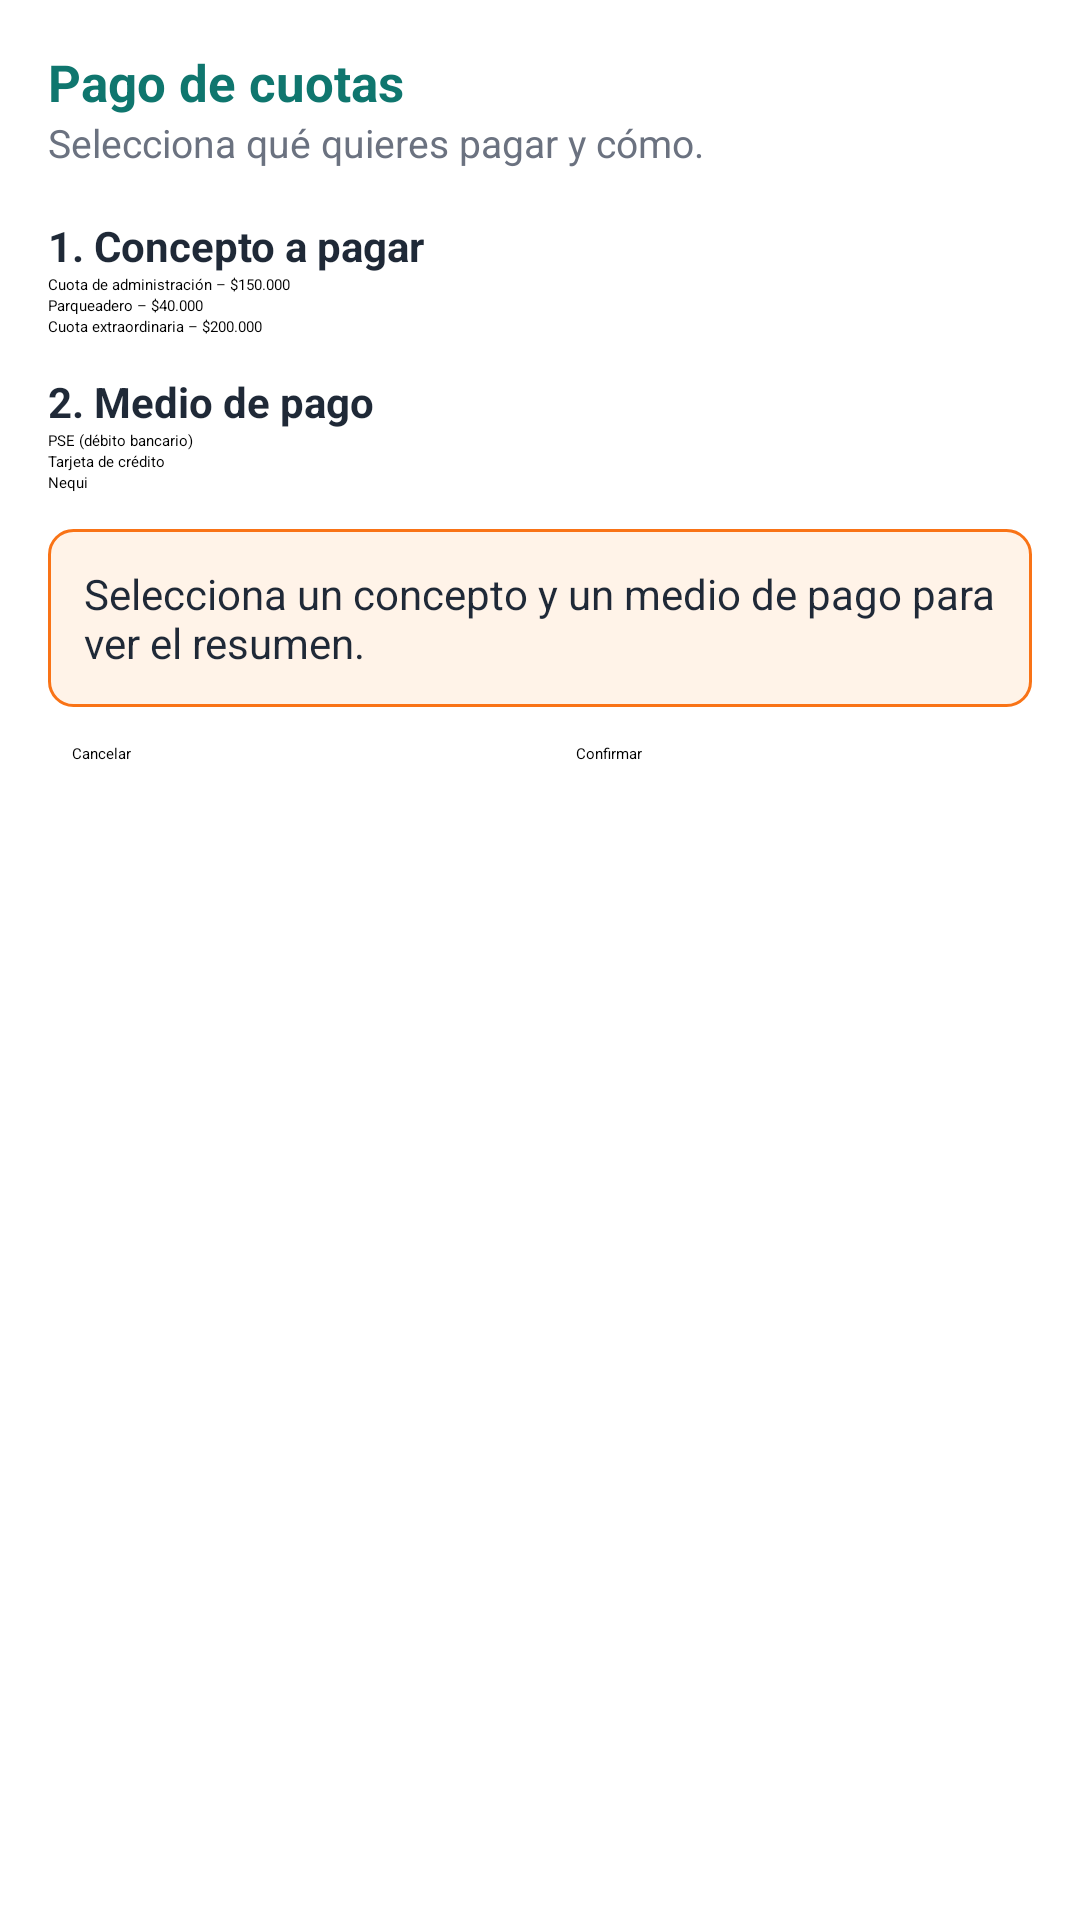

This screen was rendered from an Android layout file. Write that file and the resources it references.
<!-- AndroidManifest.xml: application theme Theme.Convive -->
<!-- res/layout/fragment_botones.xml -->
<?xml version="1.0" encoding="utf-8"?>
<ScrollView xmlns:android="http://schemas.android.com/apk/res/android"
    android:id="@+id/svBotones"
    android:layout_width="match_parent"
    android:layout_height="match_parent">

    <LinearLayout
        android:layout_width="match_parent"
        android:layout_height="wrap_content"
        android:orientation="vertical"
        android:padding="16dp">

        <TextView
            android:id="@+id/tvEncabezadoBotones"
            style="@style/TextoTituloSeccion"
            android:layout_width="match_parent"
            android:layout_height="wrap_content"
            android:text="@string/titulo_botones" />

        <TextView
            style="@style/TextoSecundario"
            android:layout_width="match_parent"
            android:layout_height="wrap_content"
            android:text="@string/descripcion_botones" />

        <TextView
            style="@style/TextoSubtitulo"
            android:layout_width="match_parent"
            android:layout_height="wrap_content"
            android:layout_marginTop="16dp"
            android:text="@string/paso_concepto" />

        <RadioGroup
            android:id="@+id/rgConcepto"
            android:layout_width="match_parent"
            android:layout_height="wrap_content">

            <RadioButton
                android:id="@+id/rbAdministracion"
                android:layout_width="match_parent"
                android:layout_height="wrap_content"
                android:text="@string/concepto_administracion" />

            <RadioButton
                android:id="@+id/rbParqueadero"
                android:layout_width="match_parent"
                android:layout_height="wrap_content"
                android:text="@string/concepto_parqueadero" />

            <RadioButton
                android:id="@+id/rbExtraordinaria"
                android:layout_width="match_parent"
                android:layout_height="wrap_content"
                android:text="@string/concepto_extraordinaria" />
        </RadioGroup>

        <TextView
            style="@style/TextoSubtitulo"
            android:layout_width="match_parent"
            android:layout_height="wrap_content"
            android:layout_marginTop="12dp"
            android:text="@string/paso_medio" />

        <RadioGroup
            android:id="@+id/rgMedioPago"
            android:layout_width="match_parent"
            android:layout_height="wrap_content">

            <RadioButton
                android:id="@+id/rbPse"
                android:layout_width="match_parent"
                android:layout_height="wrap_content"
                android:text="@string/medio_pse" />

            <RadioButton
                android:id="@+id/rbTarjeta"
                android:layout_width="match_parent"
                android:layout_height="wrap_content"
                android:text="@string/medio_tarjeta" />

            <RadioButton
                android:id="@+id/rbNequi"
                android:layout_width="match_parent"
                android:layout_height="wrap_content"
                android:text="@string/medio_nequi" />
        </RadioGroup>

        <TextView
            android:id="@+id/tvResumenPago"
            style="@style/TextoCuerpo"
            android:layout_width="match_parent"
            android:layout_height="wrap_content"
            android:layout_marginTop="12dp"
            android:background="@drawable/bg_tarjeta_estado"
            android:padding="12dp"
            android:text="@string/resumen_incompleto" />

        <LinearLayout
            android:layout_width="match_parent"
            android:layout_height="wrap_content"
            android:layout_marginTop="12dp"
            android:orientation="horizontal">

            <Button
                android:id="@+id/btnCancelarPago"
                style="@style/Widget.Material3.Button.OutlinedButton"
                android:layout_width="0dp"
                android:layout_height="wrap_content"
                android:layout_weight="1"
                android:paddingStart="8dp"
                android:paddingEnd="8dp"
                android:text="@string/cancelar" />

            <Button
                android:id="@+id/btnConfirmarPago"
                android:layout_width="0dp"
                android:layout_height="wrap_content"
                android:layout_marginStart="8dp"
                android:layout_weight="1"
                android:enabled="false"
                android:paddingStart="8dp"
                android:paddingEnd="8dp"
                android:text="@string/confirmar" />
        </LinearLayout>

        <TextView
            android:id="@+id/tvResultadoPago"
            android:layout_width="match_parent"
            android:layout_height="wrap_content"
            android:layout_marginTop="12dp"
            android:background="@drawable/bg_tarjeta_exito"
            android:padding="12dp"
            android:textColor="@color/convive_exito"
            android:textSize="14sp"
            android:visibility="gone" />

        <Button
            android:id="@+id/btnDescargarRecibo"
            style="@style/Widget.Material3.Button.TextButton"
            android:layout_width="match_parent"
            android:layout_height="wrap_content"
            android:text="@string/descargar_recibo"
            android:visibility="gone" />
    </LinearLayout>
</ScrollView>
<!-- resources referenced by this layout -->
<resources>
  <color name="convive_exito">#FF15803D</color>
  <!-- drawable bg_tarjeta_estado (drawable) -->
  <?xml version="1.0" encoding="utf-8"?>
  <shape xmlns:android="http://schemas.android.com/apk/res/android"
      android:shape="rectangle">
      <solid android:color="@color/convive_acento_claro" />
      <stroke
          android:width="1dp"
          android:color="@color/convive_acento" />
      <corners android:radius="8dp" />
  </shape>
  <!-- drawable bg_tarjeta_exito (drawable) -->
  <?xml version="1.0" encoding="utf-8"?>
  <shape xmlns:android="http://schemas.android.com/apk/res/android"
      android:shape="rectangle">
      <solid android:color="@color/convive_exito_claro" />
      <stroke
          android:width="1dp"
          android:color="@color/convive_exito" />
      <corners android:radius="8dp" />
  </shape>
  <string name="cancelar">Cancelar</string>
  <string name="concepto_administracion">Cuota de administración – $150.000</string>
  <string name="concepto_extraordinaria">Cuota extraordinaria – $200.000</string>
  <string name="concepto_parqueadero">Parqueadero – $40.000</string>
  <string name="confirmar">Confirmar</string>
  <string name="descargar_recibo">Descargar comprobante</string>
  <string name="descripcion_botones">Selecciona qué quieres pagar y cómo.</string>
  <string name="medio_nequi">Nequi</string>
  <string name="medio_pse">PSE (débito bancario)</string>
  <string name="medio_tarjeta">Tarjeta de crédito</string>
  <string name="paso_concepto">1. Concepto a pagar</string>
  <string name="paso_medio">2. Medio de pago</string>
  <string name="resumen_incompleto">Selecciona un concepto y un medio de pago para ver el resumen.</string>
  <string name="titulo_botones">Pago de cuotas</string>
  <style name="TextoCuerpo">
          <item name="android:textColor">@color/convive_texto</item>
          <item name="android:textSize">14sp</item>
      </style>
  <style name="TextoSecundario">
          <item name="android:textColor">@color/convive_texto_secundario</item>
          <item name="android:textSize">13sp</item>
      </style>
  <style name="TextoSubtitulo">
          <item name="android:textColor">@color/convive_texto</item>
          <item name="android:textSize">14sp</item>
          <item name="android:textStyle">bold</item>
      </style>
  <style name="TextoTituloSeccion">
          <item name="android:textColor">@color/convive_primario</item>
          <item name="android:textSize">17sp</item>
          <item name="android:textStyle">bold</item>
      </style>
  <style name="Theme.Convive" parent="Base.Theme.Convive" />
  <color name="convive_acento_claro">#FFFFF3E8</color>
  <color name="convive_acento">#FFF97316</color>
  <color name="convive_exito_claro">#FFDCFCE7</color>
  <color name="convive_texto">#FF1F2937</color>
  <color name="convive_texto_secundario">#FF6B7280</color>
  <color name="convive_primario">#FF0F766E</color>
  <style name="Base.Theme.Convive" parent="Theme.Material3.Light.NoActionBar">
          <item name="colorPrimary">@color/convive_primario</item>
          <item name="colorOnPrimary">@color/white</item>
          <item name="colorPrimaryContainer">@color/convive_seleccion</item>
          <item name="colorSecondary">@color/convive_acento</item>
          <item name="colorOnSecondary">@color/white</item>
          <item name="android:windowLightStatusBar">false</item>
      </style>
  <color name="white">#FFFFFFFF</color>
  <color name="convive_seleccion">#FFCCF2EC</color>
</resources>
